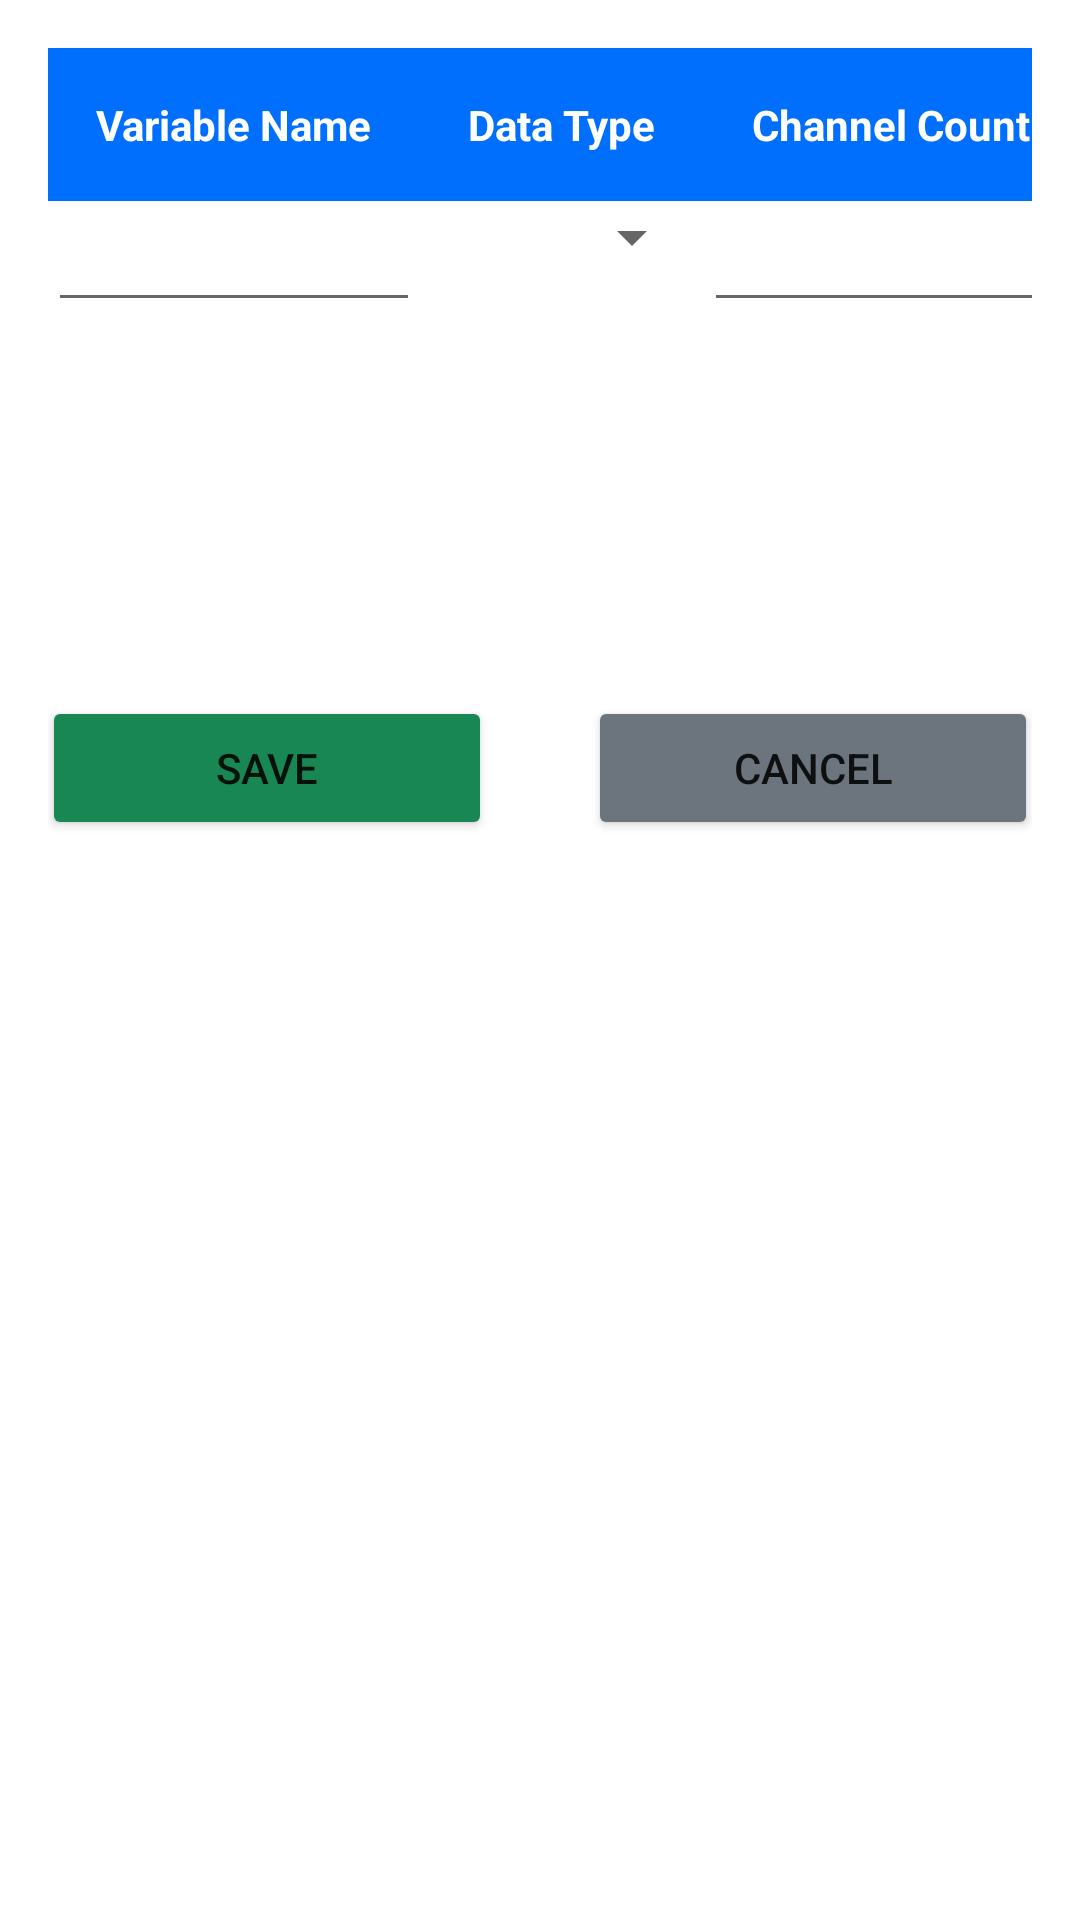

Android layout source for this screen:
<!-- AndroidManifest.xml: application theme Theme.MyApplication -->
<!-- res/layout/esp_rxrt_add_custom_dialog.xml -->
<?xml version="1.0" encoding="utf-8"?>
<ScrollView  xmlns:android="http://schemas.android.com/apk/res/android"
    android:layout_width="match_parent"
    android:layout_height="match_parent">
    <LinearLayout
        xmlns:app="http://schemas.android.com/apk/res-auto"
        android:orientation="vertical"
        android:gravity="center"
        android:layout_width="wrap_content"
        android:focusable="true"
        android:focusableInTouchMode="true"
        android:padding="16dp"
        android:layout_height="wrap_content"
        >
        <TableLayout
            android:layout_width="match_parent"
            android:layout_height="wrap_content"
            android:stretchColumns="*"
            android:minHeight="200dp"
            android:id="@+id/esp_rxrt_thresholds_edit_tb"
            android:gravity="top"
            >
            <TableRow
                android:background="@color/bs_primary">
                <TextView
                    android:padding="16dp"
                    android:textStyle="bold"
                    android:textColor="@color/white"
                    android:text="Variable Name">
                </TextView>
                <TextView
                    android:padding="16dp"
                    android:textStyle="bold"
                    android:textColor="@color/white"
                    android:text="Data Type">
                </TextView>
                <TextView
                    android:padding="16dp"
                    android:textStyle="bold"
                    android:textColor="@color/white"
                    android:text="Channel Count">
                </TextView>

            </TableRow>
            <TableRow>
                <EditText
                    android:id="@+id/esp_rx_rt_variable_name_edit"
                    android:layout_width="match_parent"
                    android:layout_height="wrap_content"
                    android:padding="8dp" />
                <Spinner
                    android:id="@+id/esp_rx_rt_data_type_spinner"
                    android:layout_width="match_parent"
                    android:layout_height="wrap_content"
                    android:inputType="number"
                    android:padding="8dp" />
                <EditText
                    android:id="@+id/esp_rx_rt_channel_count_edit"
                    android:layout_width="match_parent"
                    android:layout_height="wrap_content"
                    android:inputType="number"
                    android:padding="8dp" />


            </TableRow>
        </TableLayout>

        <LinearLayout
            android:layout_width="match_parent"
            android:layout_height="wrap_content"
            android:gravity="center_horizontal"
            >
            <Button
                android:id="@+id/esp_rxrt_save_btn"
                android:layout_width="150dp"
                android:backgroundTint="@color/bs_success"
                android:layout_height="wrap_content"
                android:layout_margin="16dp"
                android:text="Save"
                android:padding="8dp" />
            <Button
                android:id="@+id/esp_rxrt_close_add_custom_dialog_btn"
                android:layout_width="150dp"
                android:backgroundTint="@color/bs_secondary"
                android:layout_height="wrap_content"
                android:layout_margin="16dp"
                android:text="Cancel"
                android:padding="8dp" />

        </LinearLayout>
    </LinearLayout>
</ScrollView>
<!-- resources referenced by this layout -->
<resources>
  <color name="bs_primary">#006ffd</color>
  <color name="bs_secondary">#6c757d</color>
  <color name="bs_success">#198754</color>
  <color name="white">#FFFFFFFF</color>
  <style name="Theme.MyApplication" parent="Theme.MaterialComponents.DayNight.NoActionBar">
          
          <item name="colorPrimary">@color/purple_500</item>
          <item name="colorPrimaryVariant">@color/purple_700</item>
          <item name="colorOnPrimary">@color/white</item>
          
          <item name="colorSecondary">@color/teal_200</item>
          <item name="colorSecondaryVariant">@color/teal_700</item>
          <item name="colorOnSecondary">@color/black</item>
          
          <item name="android:statusBarColor">?attr/colorPrimaryVariant</item>
          <item name="android:itemTextAppearance">@style/TextAppearance</item>
          
      </style>
  <color name="purple_500">#FF6200EE</color>
  <color name="purple_700">#FF3700B3</color>
  <color name="teal_200">#FF03DAC5</color>
  <color name="teal_700">#FF018786</color>
  <color name="black">#FF000000</color>
  <style name="TextAppearance" parent="@style/Theme.MaterialComponents.DayNight.NoActionBar">
          <item name="actionMenuTextColor">@color/black</item>
          <item name="android:actionMenuTextColor">@color/black</item>
      </style>
</resources>
